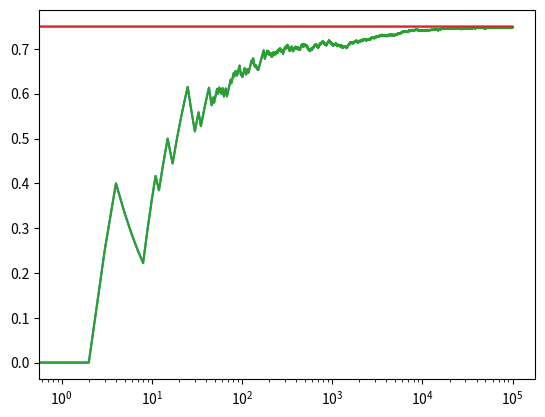

Here is the Python script that generated this plot:
import numpy as np
import matplotlib.pyplot as plt

NUM_TRIALS = 100000
EPS = 0.1
BANDIT_PROBABILITIES = [0.2, 0.5, 0.75]


class Bandit:
    def __init__(self, p):
        # p: the win rate
        self.p = p
        self.p_estimate = 0.
        self.N = 0.  # num samples collected so far

    def pull(self):
        # draw a 1 with probability p
        return np.random.random() < self.p

    def update(self, x):
        self.N += 1.
        self.p_estimate = ((self.N - 1) * self.p_estimate + x) / self.N


def ucb(mean, n, nj):
    return mean + np.sqrt(2*np.log(n) / nj)


def run_experiment():
    bandits = [Bandit(p) for p in BANDIT_PROBABILITIES]
    rewards = np.empty(NUM_TRIALS)
    total_plays = 0

    # initialization: play each bandit once
    for j in range(len(bandits)):
        x = bandits[j].pull()
        total_plays += 1
        bandits[j].update(x)

    for i in range(NUM_TRIALS):
        j = np.argmax([ucb(b.p_estimate, total_plays, b.N) for b in bandits])
        x = bandits[j].pull()
        total_plays += 1
        bandits[j].update(x)

        # for the plot
        rewards[i] = x
    cumulative_average = np.cumsum(rewards) / (np.arange(NUM_TRIALS) + 1)

    # plot moving average ctr
    plt.plot(cumulative_average)
    plt.plot(np.ones(NUM_TRIALS) * np.max(BANDIT_PROBABILITIES))
    plt.xscale('log')
    plt.show()

    # plot moving average ctr linear
    plt.plot(cumulative_average)
    plt.plot(np.ones(NUM_TRIALS) * np.max(BANDIT_PROBABILITIES))
    plt.show()

    for b in bandits:
        print(b.p_estimate)

    print("total reward earned:", rewards.sum())
    print("overall win rate:", rewards.sum() / NUM_TRIALS)
    print("num times selected each bandit:", [b.N for b in bandits])

    return cumulative_average


if __name__ == '__main__':
    run_experiment()
